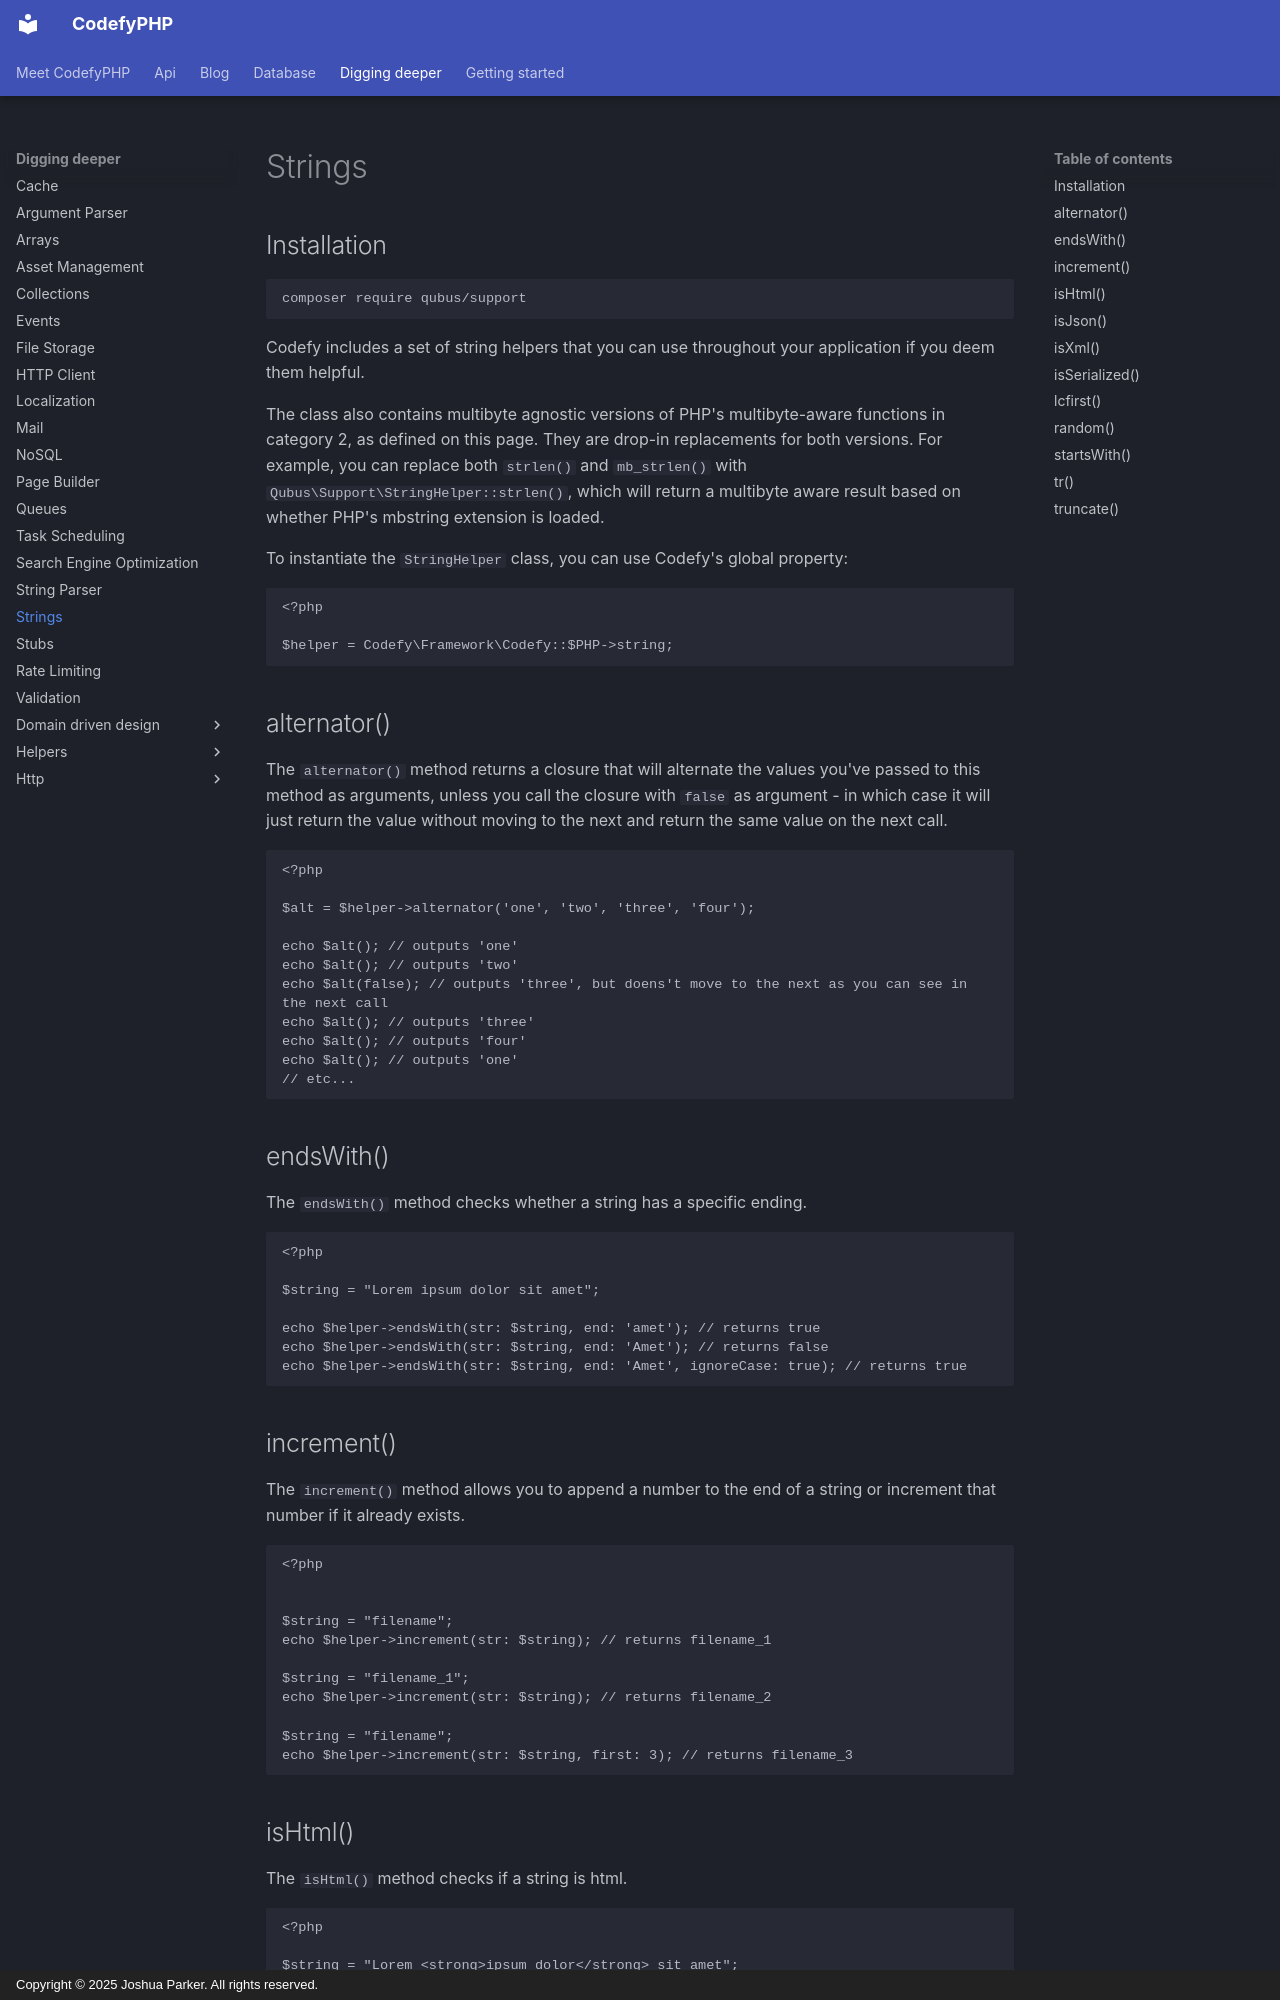

repository: codefyphp/docs · page: digging-deeper/strings/index.html · generator: mkdocs · copyright: Copyright © 2025 Joshua Parker. All rights reserved.

---
title: Strings
sidebar_title: Strings
summary: Use Qubus PHP string helpers to inspect formats, test prefixes and suffixes, generate random values, increment text, and transform strings.
keywords: php-string-helpers,string-utilities,qubus-support
order: 30
---

## Installation

```shell
composer require qubus/support
```

Codefy includes a set of string helpers that you can use throughout your application if you deem them helpful.

The class also contains multibyte agnostic versions of PHP's multibyte-aware functions in category 2, as defined on 
this page. They are drop-in replacements for both versions. For example, you can replace both `strlen()` and 
`mb_strlen()` with `Qubus\Support\StringHelper::strlen()`, which will return a multibyte aware result based on whether 
PHP's mbstring extension is loaded.

To instantiate the `StringHelper` class, you can use Codefy's global property:

    <?php
    
    $helper = Codefy\Framework\Codefy::$PHP->string;

## alternator()

The `alternator()` method returns a closure that will alternate the values you've passed to this method as arguments, 
unless you call the closure with `false` as argument - in which case it will just return the value without moving to 
the next and return the same value on the next call.

    <?php
    
    $alt = $helper->alternator('one', 'two', 'three', 'four');
    
    echo $alt(); // outputs 'one'
    echo $alt(); // outputs 'two'
    echo $alt(false); // outputs 'three', but doens't move to the next as you can see in the next call
    echo $alt(); // outputs 'three'
    echo $alt(); // outputs 'four'
    echo $alt(); // outputs 'one'
    // etc...

## endsWith()

The `endsWith()` method checks whether a string has a specific ending.

    <?php
    
    $string = "Lorem ipsum dolor sit amet";
    
    echo $helper->endsWith(str: $string, end: 'amet'); // returns true
    echo $helper->endsWith(str: $string, end: 'Amet'); // returns false
    echo $helper->endsWith(str: $string, end: 'Amet', ignoreCase: true); // returns true

## increment()

The `increment()` method allows you to append a number to the end of a string or increment that number if it already exists.

    <?php


    $string = "filename";
    echo $helper->increment(str: $string); // returns filename_1
    
    $string = "filename_1";
    echo $helper->increment(str: $string); // returns filename_2
    
    $string = "filename";
    echo $helper->increment(str: $string, first: 3); // returns filename_3
